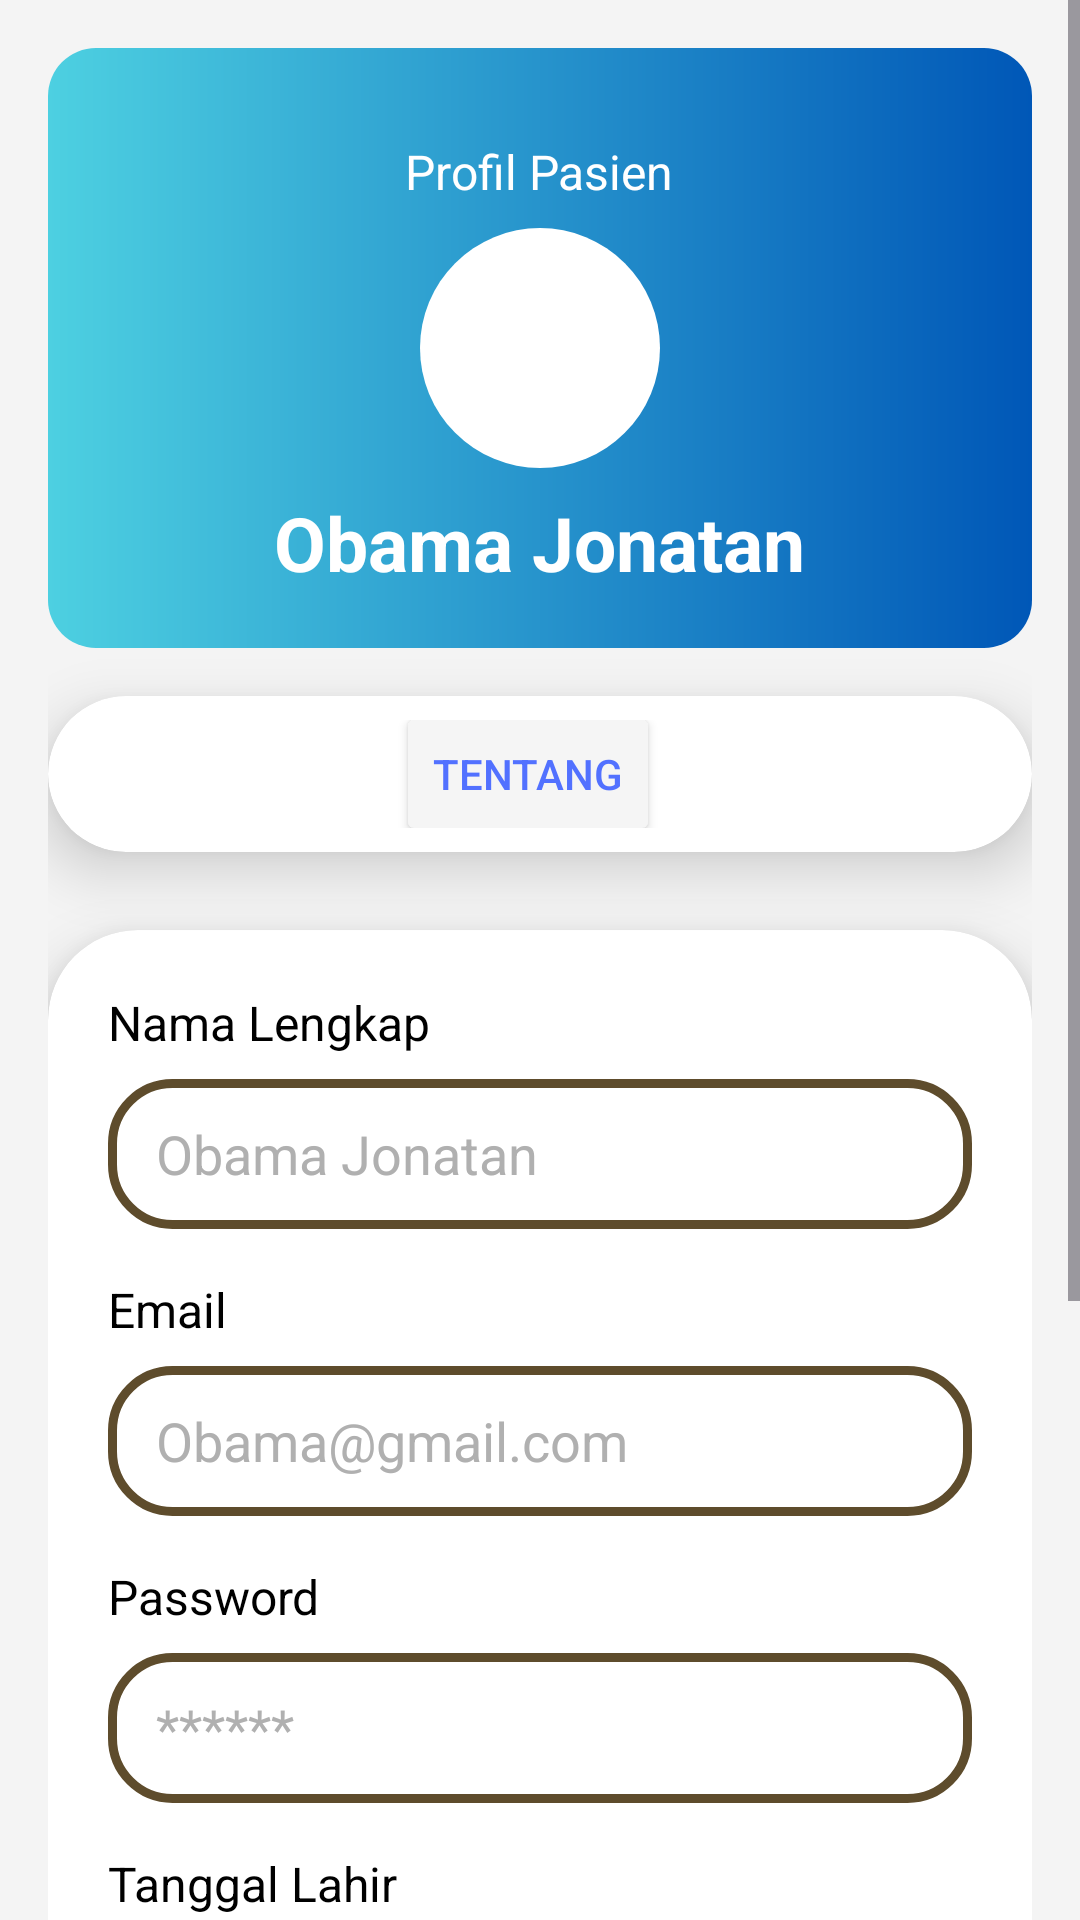

Write the Android layout XML for this screen, with the resource values it uses.
<!-- AndroidManifest.xml: application theme Theme.perpustakaan -->
<!-- res/layout/fragment_profile_pasien.xml -->
<?xml version="1.0" encoding="utf-8"?>
<ScrollView xmlns:android="http://schemas.android.com/apk/res/android"
    xmlns:card_view="http://schemas.android.com/apk/res-auto"
    xmlns:tools="http://schemas.android.com/tools"
    android:layout_width="match_parent"
    android:layout_height="match_parent"
    xmlns:app="http://schemas.android.com/apk/res-auto"
    android:background="#F4F4F4">

    <LinearLayout
        android:layout_width="match_parent"
        android:layout_height="wrap_content"
        android:orientation="vertical"
        android:padding="16dp"
        android:gravity="center">

        
        <RelativeLayout
            android:layout_width="match_parent"
            android:layout_height="200dp"
            android:background="@drawable/bg_gradient_header"
            android:padding="16dp">

            
            <ImageView
                android:id="@+id/back_button"
                android:layout_width="24dp"
                android:layout_height="24dp"
                android:src="@drawable/ic_arrow_back"
                android:layout_alignParentStart="true"
                android:layout_marginTop="8dp"
                app:tint="#FFFFFF"/>

            
            <ImageView
                android:id="@+id/profile_image"
                android:layout_width="80dp"
                android:layout_height="80dp"
                android:layout_centerInParent="true"
                android:src="@drawable/ic_dokter"
                android:scaleType="centerCrop"
                android:background="@drawable/circle_background"
                android:padding="4dp" />

            
            <TextView
                android:id="@+id/full_name"
                android:layout_width="wrap_content"
                android:layout_height="wrap_content"
                android:text="Obama Jonatan"
                android:textColor="@android:color/white"
                android:textSize="25sp"
                android:textStyle="bold"
                android:layout_below="@id/profile_image"
                android:layout_centerHorizontal="true"
                android:layout_marginTop="8dp" />

            
            <TextView
                android:id="@+id/profile_label"
                android:layout_width="wrap_content"
                android:layout_height="wrap_content"
                android:text="Profil Pasien"
                android:textColor="@android:color/white"
                android:textSize="16sp"
                android:layout_above="@id/profile_image"
                android:layout_centerHorizontal="true"
                android:layout_marginBottom="8dp"/>
        </RelativeLayout>

        

        
        
        <androidx.cardview.widget.CardView
            android:layout_width="match_parent"
            android:layout_height="wrap_content"
            android:layout_marginTop="16dp"
            android:layout_marginBottom="10dp"
            android:background="#FFFFFF"
            app:cardCornerRadius="30dp"
            app:cardElevation="12dp">

            <LinearLayout
                android:layout_width="match_parent"
                android:layout_height="52dp"
                android:gravity="center"
                android:orientation="horizontal"
                android:padding="8dp">

                
                <Button
                    android:id="@+id/button1"
                    android:layout_width="wrap_content"
                    android:layout_height="48dp"
                    android:layout_marginEnd="8dp"
                    android:backgroundTint="#f5f5f5"
                    android:text="Tentang"
                    android:textColor="#5271ff" />


            </LinearLayout>
        </androidx.cardview.widget.CardView>


        <ScrollView
            android:layout_width="360dp"
            android:layout_height="wrap_content"
            android:layout_weight="1"
            android:fillViewport="true">

            <androidx.cardview.widget.CardView
                android:layout_width="match_parent"
                android:layout_height="wrap_content"
                android:layout_margin="16dp"
                android:background="#FFFFFF"
                app:cardCornerRadius="30dp"
                app:cardElevation="12dp">

                <LinearLayout
                    android:layout_width="match_parent"
                    android:layout_height="wrap_content"
                    android:gravity="center"
                    android:orientation="vertical"
                    android:padding="20dp">

                    
                    <TextView
                        android:layout_width="match_parent"
                        android:layout_height="wrap_content"
                        android:text="Nama Lengkap"
                        android:textColor="#000000"
                        android:textSize="16sp" />

                    <EditText
                        android:id="@+id/editTextNama"
                        android:layout_width="match_parent"
                        android:layout_height="50dp"
                        android:layout_marginTop="8dp"
                        android:layout_marginBottom="16dp"
                        android:background="@drawable/custom_edittext"
                        android:hint="Obama Jonatan"
                        android:inputType="text"
                        android:paddingStart="16dp"
                        android:paddingEnd="16dp"
                        android:textColor="#000000"
                        android:textColorHint="#B0B0B0" />

                    
                    <TextView
                        android:layout_width="match_parent"
                        android:layout_height="wrap_content"
                        android:text="Email"
                        android:textColor="#000000"
                        android:textSize="16sp" />

                    <EditText
                        android:id="@+id/editTextEmail"
                        android:layout_width="match_parent"
                        android:layout_height="50dp"
                        android:layout_marginTop="8dp"
                        android:layout_marginBottom="16dp"
                        android:background="@drawable/custom_edittext"
                        android:hint="Obama@gmail.com"
                        android:inputType="text"
                        android:paddingStart="16dp"
                        android:paddingEnd="16dp"
                        android:textColor="#000000"
                        android:textColorHint="#B0B0B0" />

                    
                    <TextView
                        android:layout_width="match_parent"
                        android:layout_height="wrap_content"
                        android:text="Password"
                        android:textColor="#000000"
                        android:textSize="16sp" />

                    <EditText
                        android:id="@+id/editTextPassword"
                        android:layout_width="match_parent"
                        android:layout_height="50dp"
                        android:layout_marginTop="8dp"
                        android:layout_marginBottom="16dp"
                        android:background="@drawable/custom_edittext"
                        android:hint="******"
                        android:inputType="text"
                        android:paddingStart="16dp"
                        android:paddingEnd="16dp"
                        android:textColor="#000000"
                        android:textColorHint="#B0B0B0" />

                    
                    <TextView
                        android:layout_width="match_parent"
                        android:layout_height="wrap_content"
                        android:text="Tanggal Lahir"
                        android:textColor="#000000"
                        android:textSize="16sp" />

                    <EditText
                        android:id="@+id/editTextTanggal"
                        android:layout_width="match_parent"
                        android:layout_height="50dp"
                        android:layout_marginTop="8dp"
                        android:layout_marginBottom="24dp"
                        android:background="@drawable/custom_edittext"
                        android:hint="12/12/2008"
                        android:inputType="text"
                        android:paddingStart="16dp"
                        android:paddingEnd="16dp"
                        android:textColor="#000000"
                        android:textColorHint="#B0B0B0" />

                    <ImageView
                        android:id="@+id/imageView"
                        android:layout_width="wrap_content"
                        android:layout_height="wrap_content"
                        android:src="@drawable/baseline_book_24" />

                    <androidx.appcompat.widget.AppCompatButton
                        android:id="@+id/btnChooseImage"
                        android:layout_width="175dp"
                        android:layout_height="wrap_content"
                        android:layout_marginTop="10dp"
                        android:background="@drawable/gradient_button"
                        android:text="Choose Image"
                        android:textColor="@color/white" />

                    
                    <androidx.appcompat.widget.AppCompatButton
                        android:id="@+id/btnTambah"
                        android:layout_width="303dp"
                        android:layout_height="50dp"
                        android:layout_marginTop="40dp"
                        android:background="@drawable/gradient_button"
                        android:text="Simpan"
                        android:textColor="@color/white" />

                </LinearLayout>

            </androidx.cardview.widget.CardView>

        </ScrollView>
    </LinearLayout>
</ScrollView>
<!-- resources referenced by this layout -->
<resources>
  <color name="white">#FFFFFFFF</color>
  <!-- drawable baseline_book_24 (drawable) -->
  <vector xmlns:android="http://schemas.android.com/apk/res/android" android:alpha="0.9" android:height="24dp" android:tint="#170A03" android:viewportHeight="24" android:viewportWidth="24" android:width="24dp">
        
      <path android:fillColor="@android:color/white" android:pathData="M18,2H6c-1.1,0 -2,0.9 -2,2v16c0,1.1 0.9,2 2,2h12c1.1,0 2,-0.9 2,-2V4c0,-1.1 -0.9,-2 -2,-2zM6,4h5v8l-2.5,-1.5L6,12V4z"/>
      
  </vector>
  <!-- drawable bg_gradient_header (drawable) -->
  <shape xmlns:android="http://schemas.android.com/apk/res/android" android:shape="rectangle">
      <gradient
          android:startColor="#4DD0E1"
          android:endColor="#0057B7"
          android:angle="0" />
      <corners android:radius="16dp" />
  </shape>
  <!-- drawable circle_background (drawable) -->
  <shape xmlns:android="http://schemas.android.com/apk/res/android"
      android:shape="oval">
      <solid android:color="@android:color/white"/>
  </shape>
  <!-- drawable custom_edittext (drawable) -->
  <?xml version="1.0" encoding="utf-8"?>
  <shape xmlns:android="http://schemas.android.com/apk/res/android"
      android:shape="rectangle">
  
      <stroke
          android:width="3dp"
          android:color="@color/gold"/>
      <corners
          android:radius="20dp"/>
  </shape>
  <!-- drawable gradient_button (drawable) -->
  <?xml version="1.0" encoding="utf-8"?>
  <shape xmlns:android="http://schemas.android.com/apk/res/android"
      android:shape="rectangle">
  
      <gradient
          android:angle="0"
          android:startColor="#5de0e6"
          android:endColor="#004aad"
          android:type="linear" />
  
      <corners android:radius="12dp" />
  </shape>
  <style name="Theme.perpustakaan" parent="Base.Theme.perpustakaan" />
  <color name="gold">#5e4c2c</color>
  <style name="Base.Theme.perpustakaan" parent="Theme.Material3.DayNight.NoActionBar">
          
          
      </style>
</resources>
